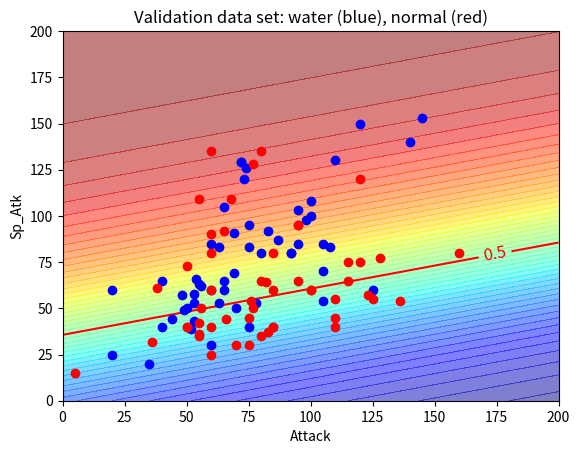

This chart was generated by the following Python code:
'''
Four files for logistic regression
    with_b  with_alr    file                result  accuracy    iter(min_loss)  w                   b
1   no      no          nob_noalr.py        bad
2   no      yes         nob.py              good    65%         ~10000          [[-0.0154, 0.0244]] 0.6509
3   yes     no          noalr.py            bad
4   yes     yes         test.py (this file) good    65% (77%)   ~10000          [[-0.0085, 0.0341]] -1.2162

*b: bias
*alr: adaptive learning rate
*accuray: x (y), x with 2 features, y with all features
'''
import math
import numpy as np
import matplotlib.pyplot as plt
#from functions import sigmoid
from scipy.special import expit as sigmoid

# Training set: (Class 1) water 89 samples, (Class 2) normal 65 samples
water_t = np.array([[48, 50], [63, 65], [83, 85], [103, 135], [52, 65], [82, 95], [50, 40], [65, 50], [95, 70], [40, 50], [70, 80], [65, 40], [75, 100], [75, 130], [45, 45], [70, 70], [65, 45], [95, 85], [105, 25], [130, 50], [40, 70], [65, 95], [67, 35], [92, 65], [45, 70], [75, 100], [10, 15], [125, 60], [155, 70], [85, 85], [65, 110], [40, 90], [60, 115], [80, 55], [115, 65], [65, 44], [80, 59], [105, 79], [38, 56], [58, 76], [20, 20], [50, 60], [75, 90], [45, 25], [
                   85, 65], [75, 100], [95, 55], [55, 65], [65, 65], [105, 105], [40, 80], [95, 95], [75, 90], [70, 50], [85, 60], [110, 85], [150, 95], [30, 40], [50, 60], [70, 90], [30, 55], [50, 95], [30, 50], [90, 65], [120, 95], [140, 110], [70, 70], [90, 90], [48, 46], [78, 76], [80, 50], [120, 90], [15, 10], [60, 100], [70, 70], [40, 55], [60, 75], [80, 95], [64, 74], [104, 94], [84, 114], [90, 45], [30, 40], [100, 150], [150, 180], [51, 61], [66, 81], [86, 111], [85, 55]])
normal_t = np.array([[45, 35], [60, 50], [80, 70], [80, 135], [56, 25], [56, 25], [81, 50], [71, 40], [60, 31], [90, 61], [45, 45], [70, 85], [45, 40], [70, 65], [90, 58], [85, 35], [110, 60], [55, 60], [5, 35], [95, 40], [125, 60], [100, 40], [48, 48], [55, 45], [75, 65], [60, 85], [110, 65], [46, 35], [76, 45], [30, 36], [50, 86], [30, 40], [
                    70, 40], [80, 90], [70, 65], [80, 50], [130, 75], [80, 105], [95, 85], [20, 20], [80, 40], [10, 75], [30, 30], [70, 50], [55, 30], [85, 75], [60, 35], [80, 55], [160, 95], [51, 51], [71, 71], [91, 91], [20, 20], [45, 35], [65, 55], [60, 60], [40, 40], [115, 60], [70, 70], [90, 60], [55, 30], [75, 40], [120, 50], [45, 35], [85, 55]])
features_t = np.concatenate((water_t, normal_t))
water_label_t = np.ones((1, 89))
normal_label_t = np.zeros((1, 65))
labels_t = np.concatenate((water_label_t, normal_label_t), axis = 1)  # 1 x n: np.array([[1, 1, 1, ... 0]])

# Validation set: (Class 1) water 54 samples, (Class 2) normal 52 samples
water_v = np.array([[65, 60], [105, 85], [48, 57], [83, 92], [49, 49], [69, 69], [20, 60], [65, 105], [120, 150], [80, 80], [100, 100], [55, 63], [75, 83], [100, 108], [53, 53], [98, 98], [50, 50], [65, 65], [95, 85], [92, 80], [92, 80], [78, 53], [108, 83], [44, 44], [87, 87], [40, 65], [
                   60, 85], [75, 40], [72, 129], [72, 129], [56, 62], [63, 83], [95, 103], [145, 153], [52, 39], [105, 54], [60, 60], [53, 58], [73, 120], [110, 130], [54, 66], [69, 91], [74, 126], [20, 25], [140, 140], [53, 43], [63, 53], [40, 40], [70, 50], [35, 20], [125, 60], [60, 30], [105, 70], [75, 95]])
normal_v = np.array([[100, 60], [66, 44], [76, 54], [136, 54], [55, 42], [82, 64], [5, 15], [65, 92], [85, 40], [85, 80], [80, 135], [160, 80], [120, 120], [55, 35], [85, 60], [60, 25], [80, 35], [110, 45], [55, 36], [77, 50], [115, 65], [60, 60], [60, 80], [50, 40], [95, 65], [
                    60, 40], [100, 60], [110, 40], [83, 37], [123, 57], [77, 128], [128, 77], [36, 32], [56, 50], [50, 40], [50, 73], [68, 109], [80, 65], [38, 61], [55, 109], [75, 30], [85, 40], [120, 75], [70, 30], [110, 55], [75, 45], [125, 55], [60, 90], [95, 95], [95, 95], [115, 75], [60, 135]])
features_v = np.concatenate((water_v, normal_v))
water_label_v = np.ones((1, 54))
normal_label_v = np.zeros((1, 52))
labels_v = np.concatenate((water_label_v, normal_label_v), axis = 1)  # 1 x n: np.array([[1, 1, 1, ... 0]])

# # fake features: 50 samples each
# water_t = np.array([[161.0, 152.0], [180.0, 158.0], [157.0, 150.0], [120.0, 137.0], [140.0, 175.0], [143.0, 149.0], [140.0, 156.0], [120.0, 171.0], [126.0, 162.0], [158.0, 143.0], [161.0, 144.0], [175.0, 177.0], [169.0, 151.0], [120.0, 173.0], [172.0, 121.0], [150.0, 147.0], [125.0, 127.0], [156.0, 176.0], [148.0, 164.0], [149.0, 180.0], [120.0, 157.0], [174.0, 150.0], [163.0, 153.0], [176.0, 170.0], [178.0, 124.0], [179.0, 157.0], [138.0, 162.0], [179.0, 126.0], [127.0, 142.0], [161.0, 160.0], [145.0, 168.0], [163.0, 125.0], [155.0, 169.0], [161.0, 157.0], [169.0, 163.0], [136.0, 130.0], [173.0, 146.0], [133.0, 181.0], [135.0, 170.0], [138.0, 130.0], [148.0, 163.0], [162.0, 131.0], [142.0, 167.0], [134.0, 169.0], [140.0, 181.0], [130.0, 178.0], [135.0, 157.0], [181.0, 171.0], [132.0, 136.0], [168.0, 171.0]])
# normal_t = np.array([[61.0, 34.0], [35.0, 72.0], [20.0, 68.0], [28.0, 43.0], [42.0, 51.0], [63.0, 57.0], [44.0, 33.0], [54.0, 67.0], [46.0, 47.0], [60.0, 45.0], [47.0, 70.0], [51.0, 73.0], [46.0, 66.0], [45.0, 51.0], [30.0, 56.0], [27.0, 70.0], [72.0, 29.0], [79.0, 42.0], [26.0, 75.0], [25.0, 50.0], [31.0, 70.0], [31.0, 59.0], [56.0, 48.0], [22.0, 77.0], [45.0, 65.0], [21.0, 36.0], [80.0, 47.0], [23.0, 65.0], [24.0, 57.0], [31.0, 29.0], [76.0, 38.0], [69.0, 81.0], [58.0, 76.0], [47.0, 39.0], [26.0, 55.0], [38.0, 56.0], [66.0, 20.0], [56.0, 65.0], [40.0, 72.0], [59.0, 48.0], [65.0, 20.0], [55.0, 37.0], [34.0, 49.0], [26.0, 21.0], [75.0, 80.0], [23.0, 53.0], [25.0, 38.0], [25.0, 29.0], [42.0, 35.0], [54.0, 64.0]])
# features_t = np.concatenate((water_t, normal_t))
# water_label_t = np.ones((1, 50))
# normal_label_t = np.zeros((1, 50))
# labels_t = np.concatenate((water_label_t, normal_label_t), axis = 1)  # 1 x n: np.array([[1, 1, 1, ... 0]])

# water_v = np.array([[150, 150]])
# normal_v = np.array([[50, 50]])
# features_v = np.concatenate((water_v, normal_v))
# water_label_v = np.ones((1, 1))
# normal_label_v = np.zeros((1, 1))
# labels_v = np.concatenate((water_label_v, normal_label_v), axis = 1)  # 1 x n: np.array([[1, 1, 1, ... 0]])

# weights: 1 x i
# features: 1 x i or n x i
#   if 1 x i, return 1-element in the format np.array([[p]])
#   if n x i, return 1 x n, (w.x + b) for each sample
def predict(weights, features, bias):
    return sigmoid(weights.dot(features.T) + np.full((1, len(features)), bias))

# weights: 1 x i
# features: n x i
# lables: 1 x n
def update_weights_bias(weights, bias, lr, w_lr, b_lr):
    # 1 x n
    predictions_t = predict(weights, features_t, bias)
    # 1 x i = (1 x i) - (1 x n - 1 x n) dot (n x i)
    #w_grad = (predictions_t - labels_t).dot(features_t) / len(features_t)
    w_grad = (predictions_t - labels_t).dot(features_t)
    w_lr = w_lr + w_grad**2
    weights = weights - lr/np.sqrt(w_lr) * w_grad
    # scalar
    #b_grad = np.sum((predictions_t - labels_t)) / len(features_t)
    b_grad = np.sum((predictions_t - labels_t))
    b_lr = b_lr + b_grad**2
    bias = bias - lr/np.sqrt(b_lr) * b_grad
    return weights, bias, w_lr, b_lr

def cost_function(weights, bias):
    # 1 x n
    predictions_t = predict(weights, features_t, bias)
    # (1 x 1) = (1 x n) * (n x 1)
    class1_cost = -labels_t.dot(np.log(predictions_t.T))
    #print(class1_cost)
    # (1 x 1) = (1 x n) * (n x 1)
    class2_cost = (1-labels_t).dot(np.log(1-predictions_t.T))
    #print(np.log(1-predictions_t.T))
    # 1-element ([[p]])
    cost = (class1_cost + class2_cost) / len(labels_t)
    #cost = cost.sum() / len(labels_t)
    return cost

def train(weights, bias, lr, w_lr, b_lr, iters):
    cost_history = []

    for i in range(iters):
        weights, bias, w_lr, b_lr = update_weights_bias(weights, bias, lr, w_lr, b_lr)
        #print(weights)
        #print(weights, bias)

        # Calculate error for auditing purposes
        cost = cost_function(weights, bias)
        cost_history.append(cost)

        # Log Progress
        if i % 10000 == 0:
           print("iter: "+str(i) + " cost: "+str(cost))

    #return weights, cost_history
    return weights, bias

def accuracy(weights, bias):
    predictions = predict(weights, features_v, bias)
    #print(predictions)
    predicted_labels = (predictions >= 0.5).astype(int)
    # 1 x n: 0: correct prediction, 1: wrong prediction
    diff = predicted_labels - labels_v
    print(np.count_nonzero(diff==0)/len(diff[0]))

def plot_contour(weights, bias):
    x = np.linspace(0, 200, 50)        # attack
    y = np.linspace(0, 200, 50)        # sp_atk
    Z = np.zeros((len(y), len(x)))
    X, Y = np.meshgrid(x, y)

    for i in range(len(y)):
        for j in range(len(x)):
            #print('x: {}, y: {}'.format(j, i))
            Z[i][j] = predict(weights, np.array([[x[j], y[i]]]), bias)
    #print(Z[10])
    fig, ax = plt.subplots()
    ax.contourf(X, Y, Z, 50, alpha=0.5, cmap=plt.get_cmap('jet'))
    CS = ax.contour(X, Y, Z, [0.5], colors='r')
    ax.clabel(CS, inline=1, fontsize=12, manual=[(175, 75)])

    ax.plot([water_v.T[0]], [water_v.T[1]], 'o', color='blue')
    ax.plot([normal_v.T[0]], [normal_v.T[1]], 'o', color='red')
    ax.set(xlabel = 'Attack', ylabel = 'Sp_Atk', title = 'Validation data set: water (blue), normal (red)')

    plt.show()

def main():
    w0 = np.array([[0, 0]])
    b0 = 0.
    lr = 1.
    w_lr = 1.
    b_lr = 1.
    iteration = 100000
    weights, bias = train(w0, b0, lr, w_lr, b_lr, iteration)
    print(weights, bias)

    accuracy(weights, bias)
    plot_contour(weights, bias)

# features: (n samples) x (m features array), e.g. 100 x 2
# weights: (n samples) x 1
# return probability array: array([[p]])
# def predict(features, weights):
#     '''
#     Returns 1D array of probabilities
#     that the class label == 1
#     '''
#     z = np.dot(features, weights)
#     return sigmoid(z)

# # n samples
# # return a cost value (scalar)
# def cost_function(features, labels, weights):
#     '''
#     Using Mean Absolute Error
#     Features:(100,3)
#     Labels: (100,1)
#     Weights:(3,1)
#     Returns 1D matrix of predictions
#     Cost = (labels*log(predictions) + (1-labels)*log(1-predictions) ) / len(labels)
#     '''
#     observations = len(labels)

#     predictions = predict(features, weights)

#     # Take the error when label=1
#     # n x 1 array
#     # print(predictions)
#     class1_cost = -labels*np.log(predictions)

#     # Take the error when label=0
#     # n x 1 array
#     class2_cost = (1-labels)*np.log(1-predictions)

#     # Take the sum of both costs
#     # a scalar
#     cost = class1_cost + class2_cost

#     # Take the average cost
#     cost = cost.sum() / observations

#     return cost


# def update_weights(features, labels, weights, lr):
#     '''
#     Vectorized Gradient Descent
#     Features:(200, 3)
#     Labels: (200, 1)
#     Weights:(3, 1)
#     '''
#     N = len(features)

#     # 1 - Get Predictions
#     predictions = predict(features, weights)

#     # 2 Transpose features from (200, 3) to (3, 200)
#     # So we can multiply w the (200,1)  cost matrix.
#     # Returns a (3,1) matrix holding 3 partial derivatives --
#     # one for each feature -- representing the aggregate
#     # slope of the cost function across all observations
#     gradient = np.dot(features.T,  predictions - labels)

#     # 3 Take the average cost derivative for each feature
#     gradient /= N

#     # 4 - Multiply the gradient by our learning rate
#     gradient *= lr

#     # 5 - Subtract from our weights to minimize cost
#     weights -= gradient

#     return weights

def decision_boundary(prob):
    return 1 if prob >= .5 else 0


def classify(predictions):
    '''
    input  - N element array of predictions between 0 and 1
    output - N element array of 0s (False) and 1s (True)
    '''
    decision_boundary = np.vectorize(decision_boundary)
    return decision_boundary(predictions).flatten()



# def accuracy(predicted_labels, actual_labels):
#     diff = predicted_labels - actual_labels
#     return 1.0 - (float(np.count_nonzero(diff)) / len(diff))

def plot_decision_boundary(trues, falses):
    fig = plt.figure()
    ax = fig.add_subplot(111)

    no_of_preds = len(trues) + len(falses)

    ax.scatter([i for i in range(len(trues))], trues, s=25, c='b', marker="o", label='Trues')
    ax.scatter([i for i in range(len(falses))], falses, s=25, c='r', marker="s", label='Falses')

    plt.legend(loc='upper right')
    ax.set_title("Decision Boundary")
    ax.set_xlabel('N/2')
    ax.set_ylabel('Predicted Probability')
    plt.axhline(.5, color='black')
    plt.show()

if __name__ == '__main__':
    main()
